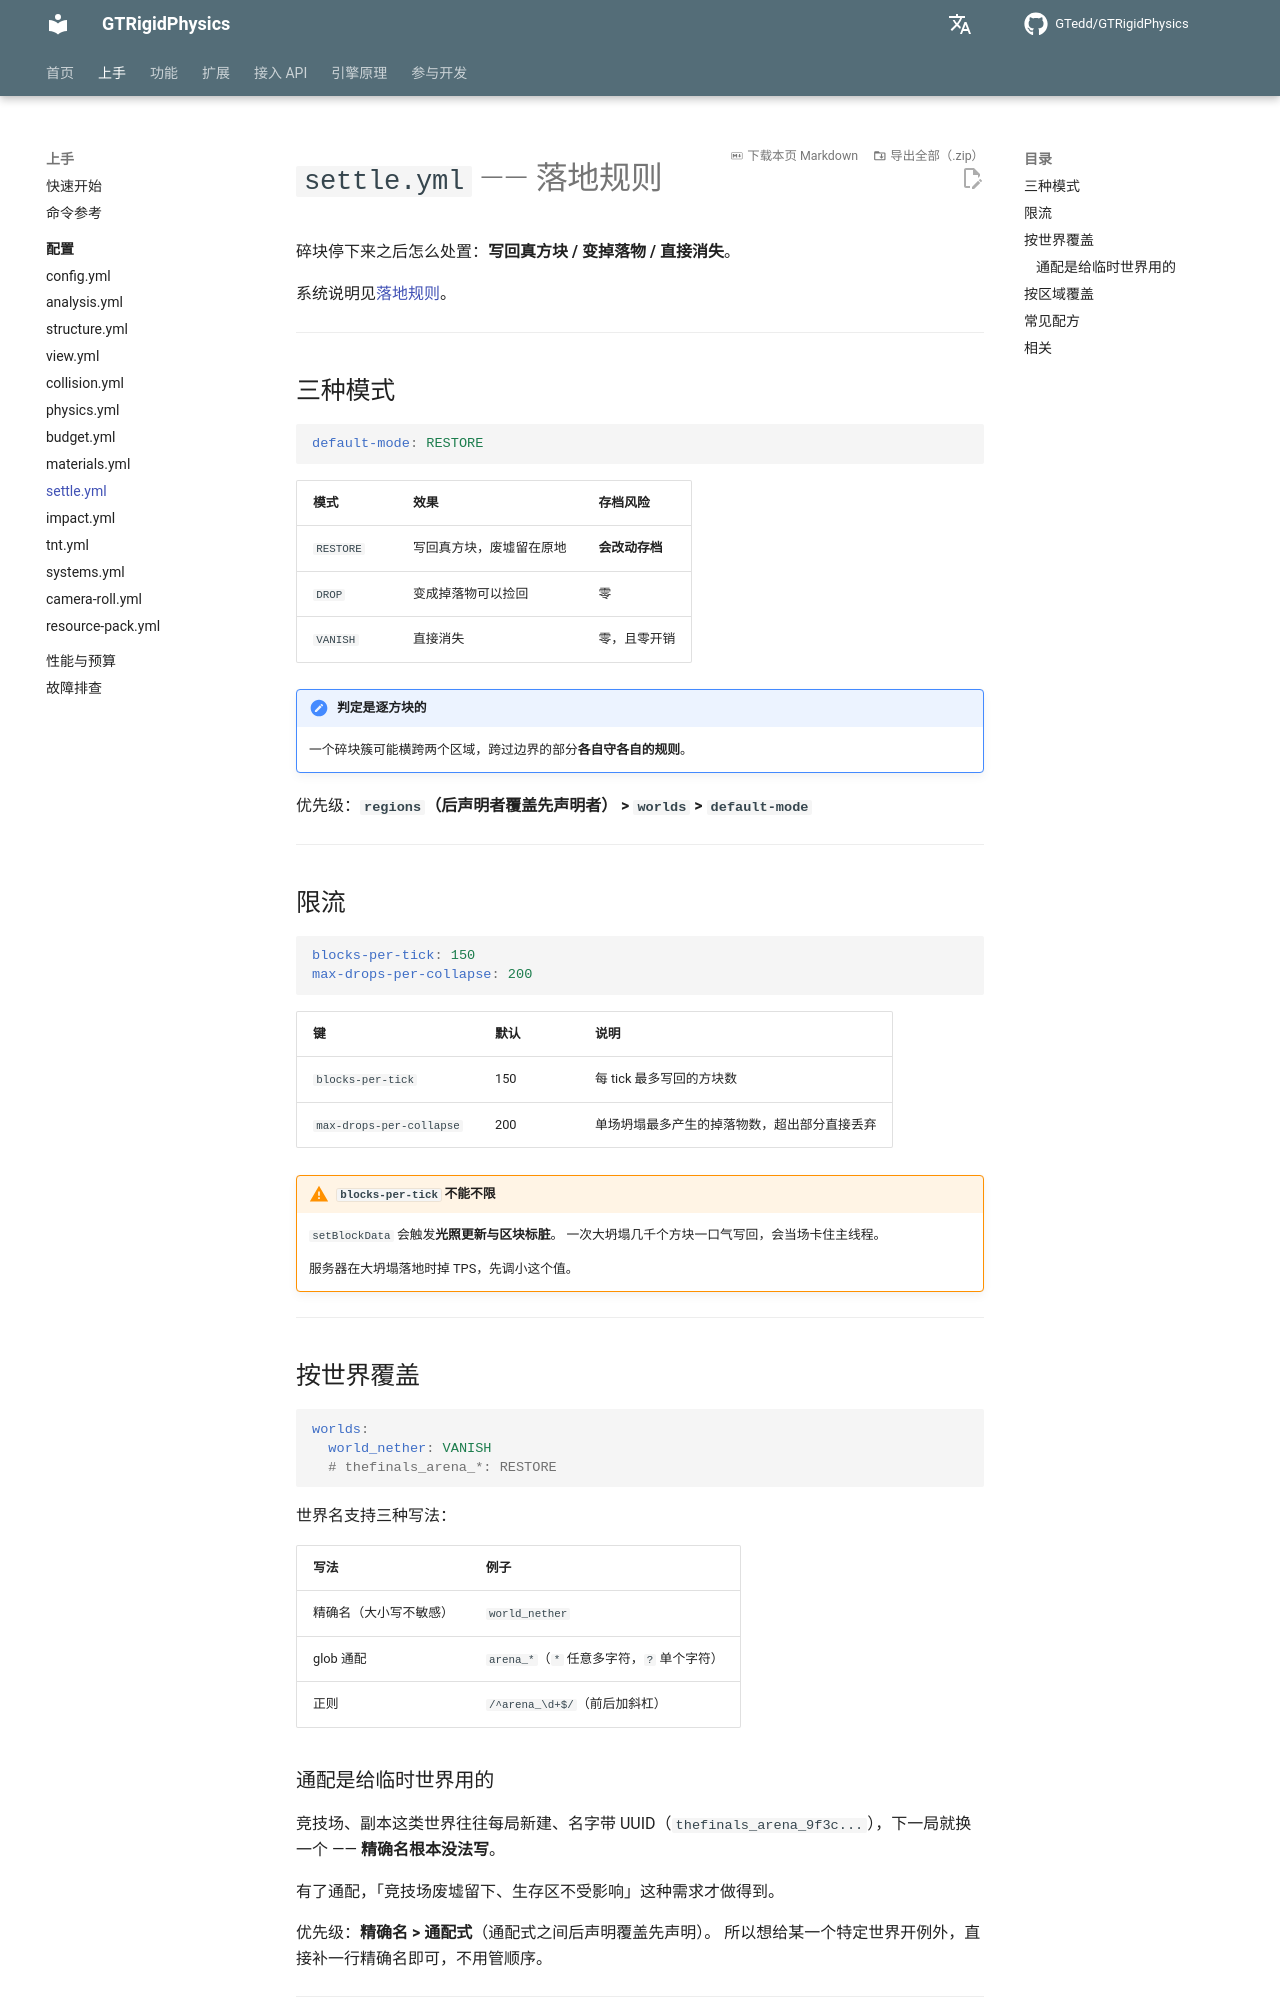

repository: GTedd/GTRigidPhysics · page: guide/config/settle/index.html · generator: mkdocs

# `settle.yml` —— 落地规则

碎块停下来之后怎么处置：**写回真方块 / 变掉落物 / 直接消失**。

系统说明见[落地规则](../../features/settle.md)。

---

## 三种模式

```yaml
default-mode: RESTORE
```

| 模式 | 效果 | 存档风险 |
|---|---|---|
| `RESTORE` | 写回真方块，废墟留在原地 | **会改动存档** |
| `DROP` | 变成掉落物可以捡回 | 零 |
| `VANISH` | 直接消失 | 零，且零开销 |

!!! important "判定是逐方块的"
    一个碎块簇可能横跨两个区域，跨过边界的部分**各自守各自的规则**。

优先级：**`regions`（后声明者覆盖先声明者） > `worlds` > `default-mode`**

---

## 限流

```yaml
blocks-per-tick: 150
max-drops-per-collapse: 200
```

| 键 | 默认 | 说明 |
|---|---|---|
| `blocks-per-tick` | 150 | 每 tick 最多写回的方块数 |
| `max-drops-per-collapse` | 200 | 单场坍塌最多产生的掉落物数，超出部分直接丢弃 |

!!! warning "`blocks-per-tick` 不能不限"
    `setBlockData` 会触发**光照更新与区块标脏**。
    一次大坍塌几千个方块一口气写回，会当场卡住主线程。

    服务器在大坍塌落地时掉 TPS，先调小这个值。

---

## 按世界覆盖

```yaml
worlds:
  world_nether: VANISH
  # thefinals_arena_*: RESTORE
```

世界名支持三种写法：

| 写法 | 例子 |
|---|---|
| 精确名（大小写不敏感） | `world_nether` |
| glob 通配 | `arena_*`（`*` 任意多字符，`?` 单个字符） |
| 正则 | `/^arena_\d+$/`（前后加斜杠） |

### 通配是给临时世界用的

竞技场、副本这类世界往往每局新建、名字带 UUID（`thefinals_arena_9f3c...`），下一局就换一个 ——
**精确名根本没法写**。

有了通配，「竞技场废墟留下、生存区不受影响」这种需求才做得到。

优先级：**精确名 > 通配式**（通配式之间后声明覆盖先声明）。
所以想给某一个特定世界开例外，直接补一行精确名即可，不用管顺序。

---
